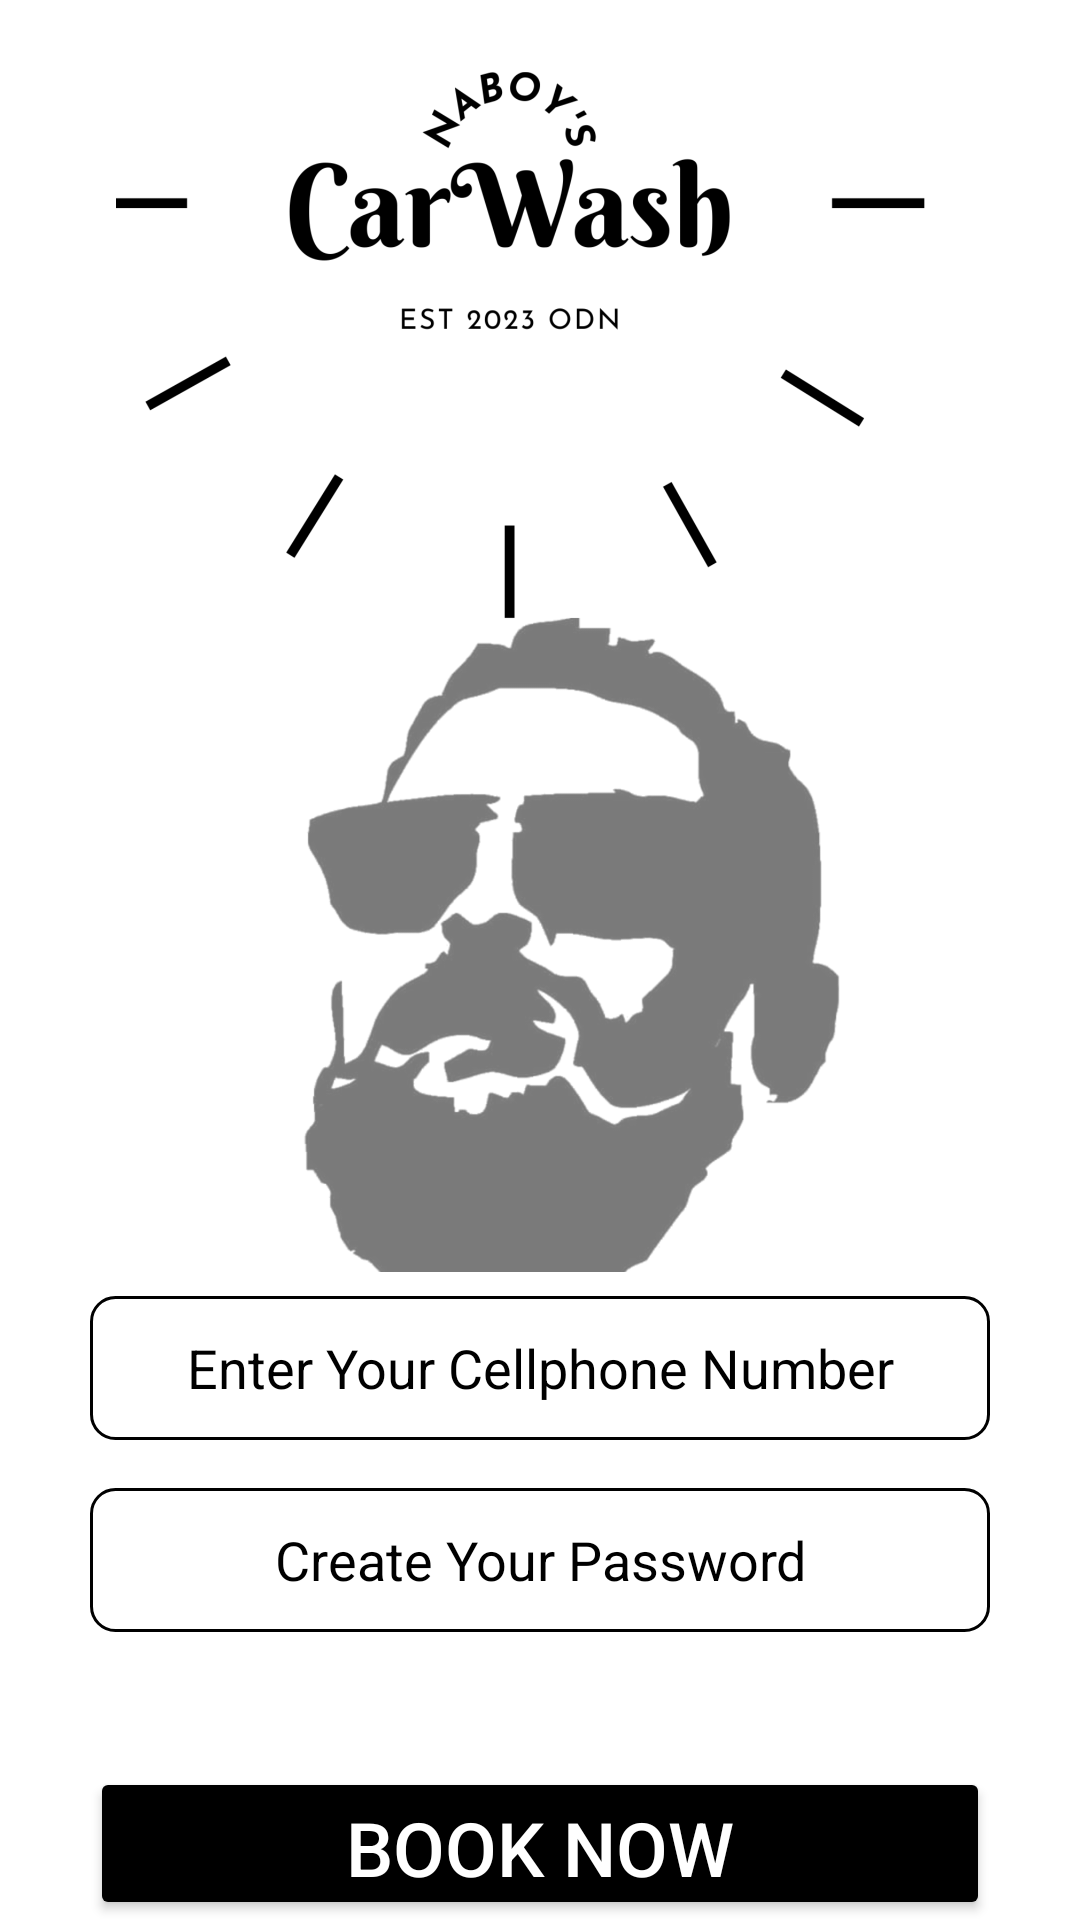

Android layout source for this screen:
<!-- AndroidManifest.xml: application theme Theme.Inc -->
<!-- res/layout/activity_main.xml -->
<?xml version="1.0" encoding="utf-8"?>
<LinearLayout xmlns:android="http://schemas.android.com/apk/res/android"
    xmlns:app="http://schemas.android.com/apk/res-auto"
    xmlns:tools="http://schemas.android.com/tools"
    android:layout_width="match_parent"
    android:layout_height="match_parent"
    android:gravity="center_horizontal"
    android:background="@color/white"
    android:orientation="vertical"

    tools:context=".MainActivity" >
    <View
        android:layout_width="match_parent"
        android:layout_height="16dp" />

    <ImageView
        android:id="@+id/imageView"
        android:layout_width="match_parent"
        android:layout_height="400dp"
        android:layout_marginTop="8dp"
        android:contentDescription="logo"
        app:srcCompat="@drawable/finalnaboyslogo" />

    <EditText
        android:id="@+id/editTextUsername"
        android:layout_width="300dp"
        android:layout_height="wrap_content"
        android:layout_marginTop="8dp"
        android:background="@drawable/edittext_bg"
        android:ems="10"
        android:hint="Enter Your Cellphone Number"
        android:gravity="center"
        android:textColor="@color/black"
        android:inputType="textPersonName"
        android:minHeight="48dp"
        android:text=""
        android:textColorHint="@color/black" />

    <View
        android:layout_width="match_parent"
        android:layout_height="16dp" />

    <EditText
        android:id="@+id/editTextPassword"
        android:layout_width="300dp"
        android:layout_height="wrap_content"
        android:background="@drawable/edittext_bg"
        android:ems="10"
        android:hint="Create Your Password"
        android:inputType="textPassword"
        android:textColor="@color/black"
        android:gravity="center"
        android:minHeight="48dp"
        android:textColorHint="@color/black" />

    <View
        android:id="@+id/view"
        android:layout_width="match_parent"
        android:layout_height="45dp" />

    <Button
        android:id="@+id/button"
        android:layout_width="300dp"
        android:layout_height="wrap_content"
        android:layout_gravity="center"
        android:text="BOOK NOW"
        android:textColor="@color/white"
        android:textSize="25dp"
        app:backgroundTint="@color/black"
        app:cornerRadius="5dp"
        app:iconTint="@color/black" />

</LinearLayout>
<!-- resources referenced by this layout -->
<resources>
  <!-- drawable edittext_bg (drawable) -->
  <?xml version="1.0" encoding="utf-8"?>
  <shape xmlns:android="http://schemas.android.com/apk/res/android"
      android:shape="rectangle">
  
      <corners android:radius="8dp" />
      <stroke
          android:width="1dp"
          android:color="@color/black" />
      <solid android:color="@android:color/transparent" />
  </shape>
  <!-- drawable finalnaboyslogo: png bitmap (drawable, 345388 bytes) -->
  <style name="Theme.Inc" parent="Theme.MaterialComponents.DayNight.NoActionBar">
          
          <item name="colorPrimary">@color/purple_500</item>
          <item name="colorPrimaryVariant">@color/purple_700</item>
          <item name="colorOnPrimary">@color/white</item>
          
          <item name="colorSecondary">@color/teal_200</item>
          <item name="colorSecondaryVariant">@color/teal_700</item>
          <item name="colorOnSecondary">@color/black</item>
          
          <item name="android:statusBarColor" tools:targetApi="l">?attr/colorPrimaryVariant</item>
          
      </style>
  <!-- not gathered from this repository: default colours our renderer supplied (Android Studio template values) -->
  <color name="purple_500">#FF6200EE</color>
  <color name="purple_700">#FF3700B3</color>
  <color name="teal_200">#FF03DAC5</color>
  <color name="teal_700">#FF018786</color>
  <color name="black">#FF000000</color>
  <color name="white">#FFFFFFFF</color>
</resources>
